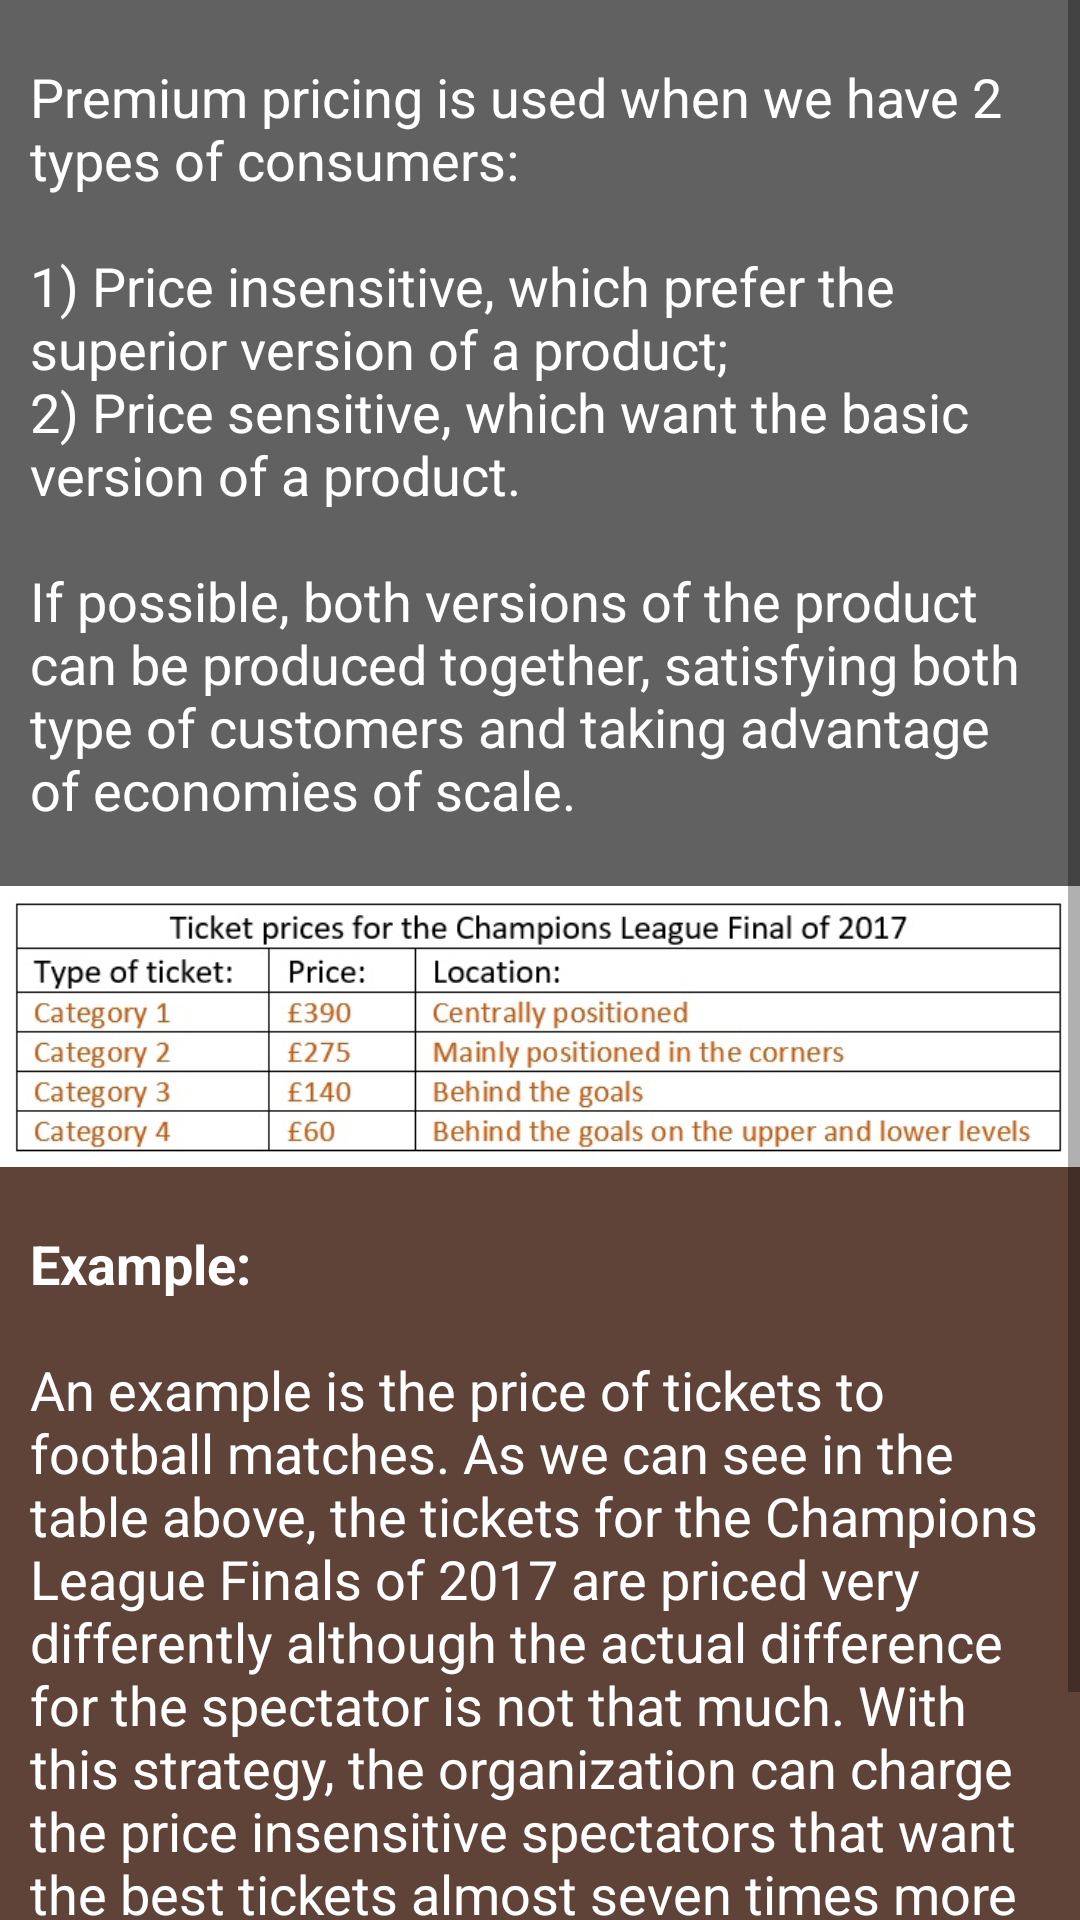

Write the Android layout XML for this screen, with the resource values it uses.
<!-- AndroidManifest.xml: application theme AppTheme -->
<!-- res/layout/activity_strategy09.xml -->
<?xml version="1.0" encoding="utf-8"?>
<ScrollView xmlns:android="http://schemas.android.com/apk/res/android"
    xmlns:tools="http://schemas.android.com/tools"
    android:layout_width="match_parent"
    android:layout_height="match_parent"
    tools:context="com.example.android.pricingstrategies.strategy09">

    <LinearLayout
        android:layout_width="match_parent"
        android:layout_height="wrap_content"
        android:orientation="vertical">

        <TextView
            style="@style/StrategyDescription"
            android:text="@string/description_premium_pricing" />

        <ImageView
            style="@style/StrategyImage"
            android:src="@drawable/premium_pricing" />

        <TextView
            style="@style/StrategyExample"
            android:text="@string/example_premium_pricing" />
    </LinearLayout>
</ScrollView>
<!-- resources referenced by this layout -->
<resources>
  <!-- drawable premium_pricing: jpg bitmap (drawable, 59938 bytes) -->
  <string name="description_premium_pricing">Premium pricing is used when we have 2 types of consumers:
          \n\n1) Price insensitive, which prefer the superior version of a product;\n2) Price sensitive, which
          want the basic version of a product. \n\nIf possible, both versions of the product can be produced together,
          satisfying both type of customers and taking advantage of economies of scale.
  </string>
  <string name="example_premium_pricing"><b>Example:</b>\n\nAn example is the price of tickets to football matches.
          As we can see in the table above, the tickets for the Champions League Finals of 2017 are priced very differently
          although the actual difference for the spectator is not that much. With this strategy, the organization can charge
          the price insensitive spectators that want the best tickets almost seven times more than it charges those in the
          lower price range. Thus, exploring efficiently the difference in consumer demand.
  </string>
  <style name="StrategyDescription">
          <item name="android:layout_width">match_parent</item>
          <item name="android:layout_height">wrap_content</item>
          <item name="android:paddingLeft">@dimen/strategy_description_width_padding</item>
          <item name="android:paddingRight">@dimen/strategy_description_width_padding</item>
          <item name="android:paddingTop">@dimen/strategy_description_height_padding</item>
          <item name="android:paddingBottom">@dimen/strategy_description_height_padding</item>
          <item name="android:textSize">@dimen/strategy_description_textSize</item>
          <item name="android:background">@color/colorSecondary</item>
          <item name="android:textColor">@color/defaultTextColor</item>
      </style>
  <style name="StrategyExample">
          <item name="android:layout_width">match_parent</item>
          <item name="android:layout_height">wrap_content</item>
          <item name="android:paddingLeft">@dimen/strategy_description_width_padding</item>
          <item name="android:paddingRight">@dimen/strategy_description_width_padding</item>
          <item name="android:paddingTop">@dimen/strategy_description_height_padding</item>
          <item name="android:paddingBottom">@dimen/strategy_description_height_padding</item>
          <item name="android:textSize">@dimen/strategy_description_textSize</item>
          <item name="android:background">@color/colorPrimaryDark</item>
          <item name="android:textColor">@color/defaultTextColor</item>
      </style>
  <style name="StrategyImage">
          <item name="android:layout_width">match_parent</item>
          <item name="android:layout_height">wrap_content</item>
          <item name="android:adjustViewBounds">true</item>
          <item name="android:scaleType">centerCrop</item>
      </style>
  <style name="AppTheme" parent="Theme.AppCompat.Light.DarkActionBar">
          
          <item name="colorPrimary">@color/colorPrimary</item>
          <item name="colorAccent">@color/colorSecondary</item>
      </style>
  <dimen name="strategy_description_width_padding">10dp</dimen>
  <dimen name="strategy_description_height_padding">20dp</dimen>
  <dimen name="strategy_description_textSize">18sp</dimen>
  <color name="colorSecondary">#616161</color>
  <color name="defaultTextColor">#ffffff</color>
  <color name="colorPrimaryDark">#5f4339</color>
  <color name="colorPrimary">#8d6e63</color>
</resources>
